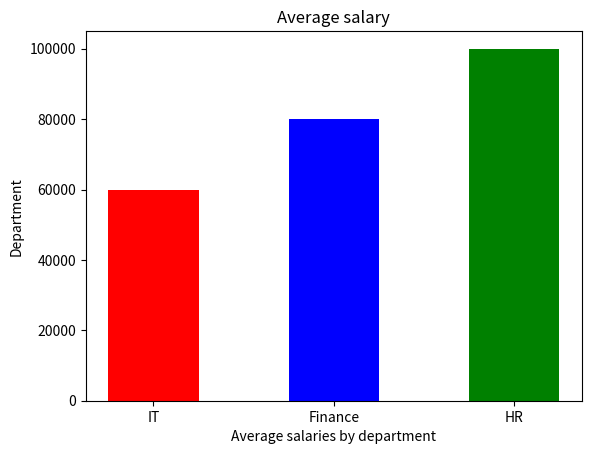

This chart was generated by the following Python code: (Note: this script raises an exception after producing the figure.)
import matplotlib.pyplot as plt
Department=["IT","Finance","HR"]#x axis
salaries=[60000,80000,100000]#y axis

plt.bar(Department,salaries ,color=["red","blue","green"],width=0.5)
plt.xlabel("Average salaries by department")
plt.ylabel("Department")
plt.title("Average salary")

plt.show()
#next program
plt.brah(Department,salaries,color="sky blue")
plt.xlabel("Average salaries by department")
plt.ylabel("Department")
plt.title("Average salary")
plt.show()